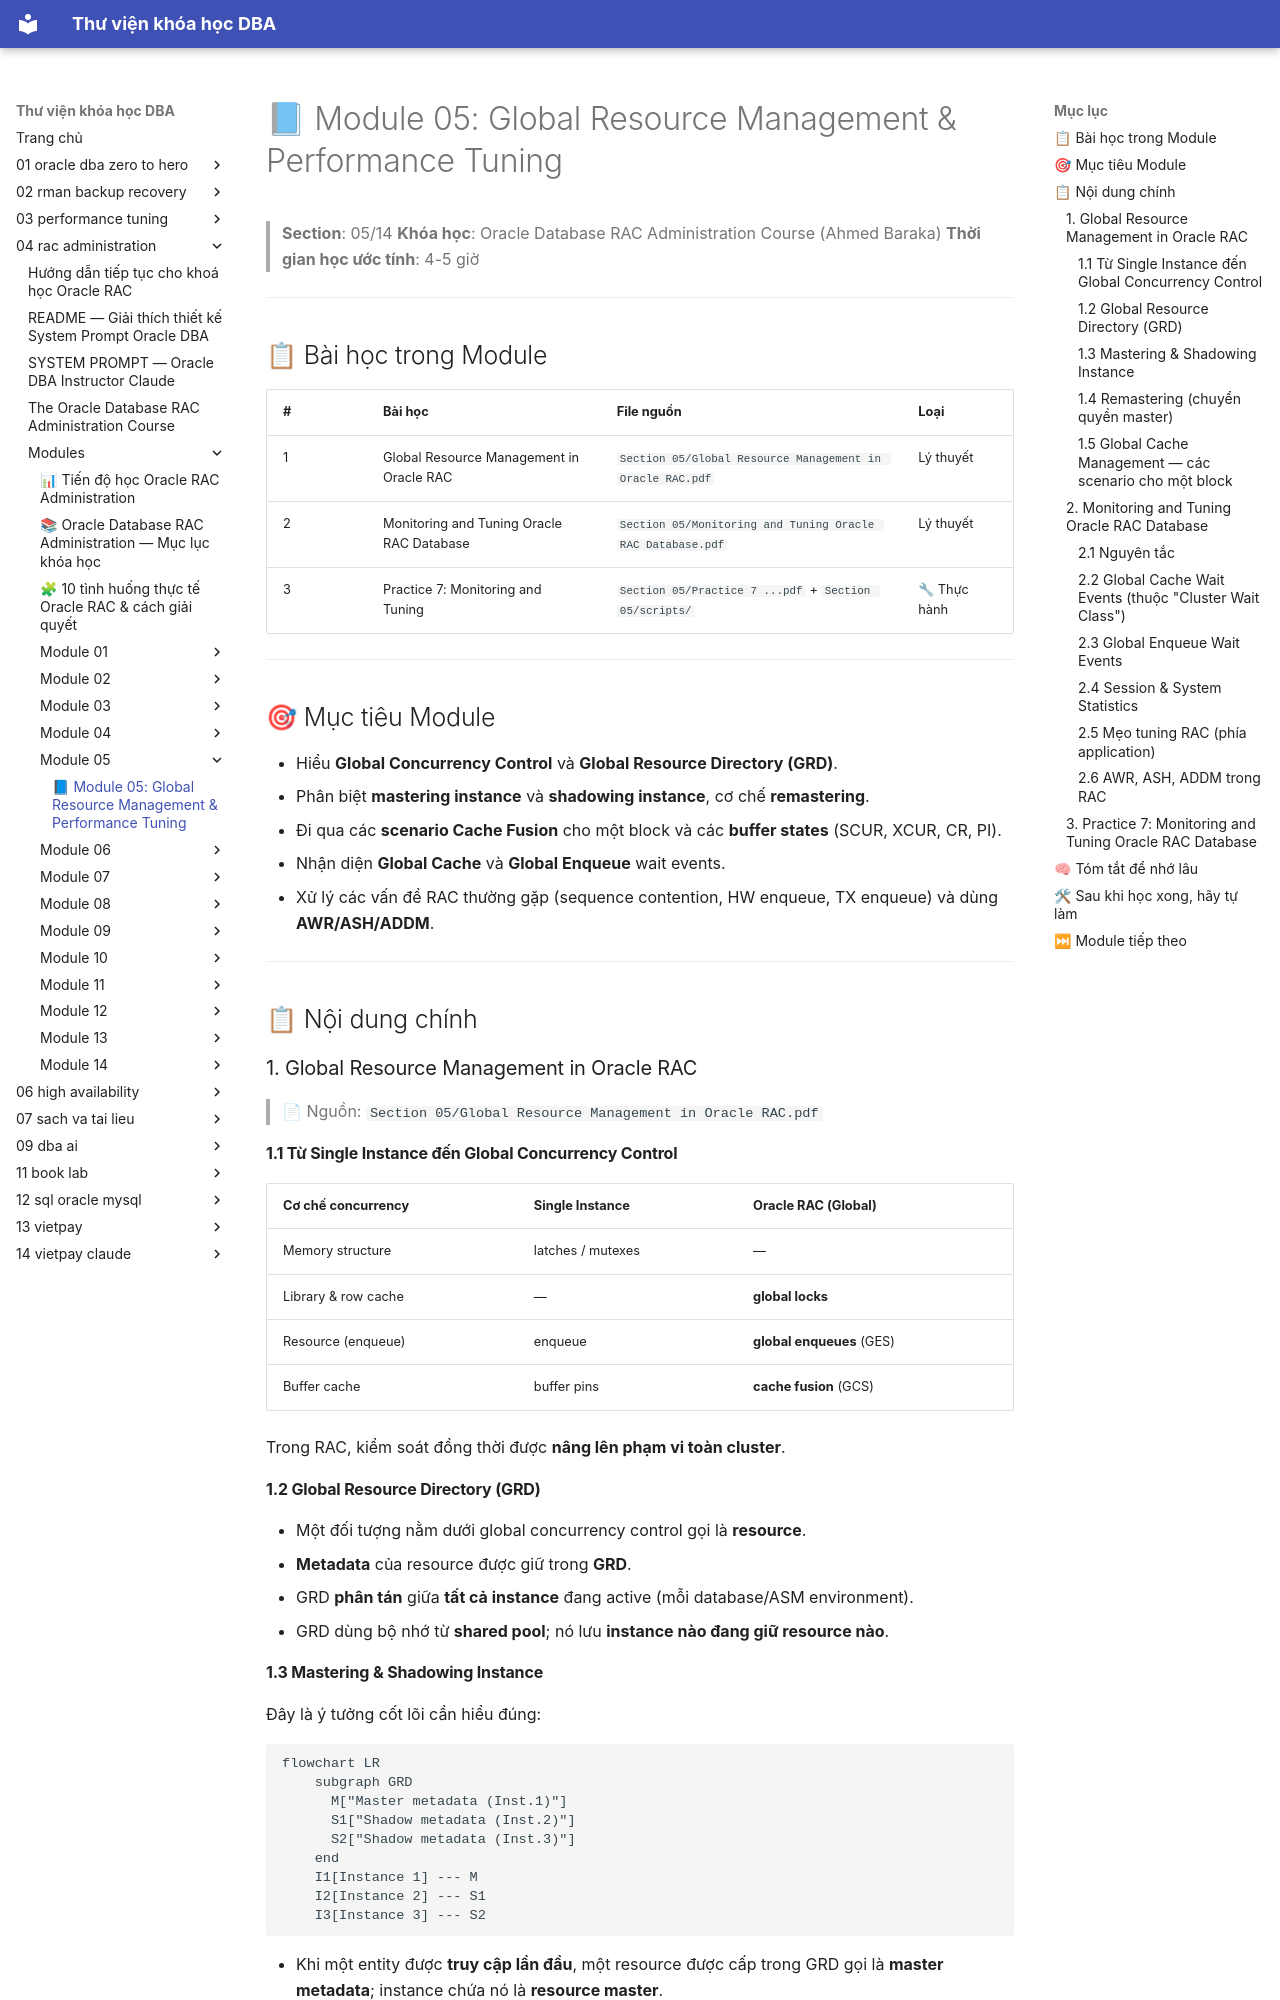

repository: quochuyag/MkDocs_local · page: 04-rac-administration/modules/module-05/module-05-guide/index.html · generator: mkdocs

---
title: '📘 Module 05: Global Resource Management & Performance Tuning'
course: 04-rac-administration
source: The-Oracle-Database-RAC-Administration-Course/modules/module_05/module_05_guide.md
---

# 📘 Module 05: Global Resource Management & Performance Tuning

> **Section**: 05/14
> **Khóa học**: Oracle Database RAC Administration Course (Ahmed Baraka)
> **Thời gian học ước tính**: 4-5 giờ

---

## 📋 Bài học trong Module

| #   | Bài học                                   | File nguồn                                                 | Loại        |
| --- | ----------------------------------------- | ---------------------------------------------------------- | ----------- |
| 1   | Global Resource Management in Oracle RAC  | `Section 05/Global Resource Management in Oracle RAC.pdf`  | Lý thuyết   |
| 2   | Monitoring and Tuning Oracle RAC Database | `Section 05/Monitoring and Tuning Oracle RAC Database.pdf` | Lý thuyết   |
| 3   | Practice 7: Monitoring and Tuning         | `Section 05/Practice 7 ...pdf` + `Section 05/scripts/`     | 🔧 Thực hành |

---

## 🎯 Mục tiêu Module

- Hiểu **Global Concurrency Control** và **Global Resource Directory (GRD)**.
- Phân biệt **mastering instance** và **shadowing instance**, cơ chế **remastering**.
- Đi qua các **scenario Cache Fusion** cho một block và các **buffer states** (SCUR, XCUR, CR, PI).
- Nhận diện **Global Cache** và **Global Enqueue** wait events.
- Xử lý các vấn đề RAC thường gặp (sequence contention, HW enqueue, TX enqueue) và dùng **AWR/ASH/ADDM**.

---

## 📋 Nội dung chính

### 1. Global Resource Management in Oracle RAC

> 📄 Nguồn: `Section 05/Global Resource Management in Oracle RAC.pdf`

#### 1.1 Từ Single Instance đến Global Concurrency Control

| Cơ chế concurrency  | Single Instance   | Oracle RAC (Global)       |
| ------------------- | ----------------- | ------------------------- |
| Memory structure    | latches / mutexes | —                         |
| Library & row cache | —                 | **global locks**          |
| Resource (enqueue)  | enqueue           | **global enqueues** (GES) |
| Buffer cache        | buffer pins       | **cache fusion** (GCS)    |

Trong RAC, kiểm soát đồng thời được **nâng lên phạm vi toàn cluster**.

#### 1.2 Global Resource Directory (GRD)

- Một đối tượng nằm dưới global concurrency control gọi là **resource**.
- **Metadata** của resource được giữ trong **GRD**.
- GRD **phân tán** giữa **tất cả instance** đang active (mỗi database/ASM environment).
- GRD dùng bộ nhớ từ **shared pool**; nó lưu **instance nào đang giữ resource nào**.

#### 1.3 Mastering & Shadowing Instance

Đây là ý tưởng cốt lõi cần hiểu đúng:

```mermaid
flowchart LR
    subgraph GRD
      M["Master metadata (Inst.1)"]
      S1["Shadow metadata (Inst.2)"]
      S2["Shadow metadata (Inst.3)"]
    end
    I1[Instance 1] --- M
    I2[Instance 2] --- S1
    I3[Instance 3] --- S2
```

- Khi một entity được **truy cập lần đầu**, một resource được cấp trong GRD gọi là **master metadata**; instance chứa nó là **resource master**.
- Khi instance khác cần cùng entity: nó gửi yêu cầu tới **mastering instance**; instance master gửi image qua **interconnect** và cấp **shadow metadata** ở instance yêu cầu (**shadowing instance**), đồng thời **cập nhật master metadata**.
- **Master metadata** giữ thông tin lock của entity **ở mọi instance**; **shadow metadata** chỉ giữ thông tin lock **ở instance hiện tại**.
- Mỗi instance có thể là master cho **một phần** các entity.
